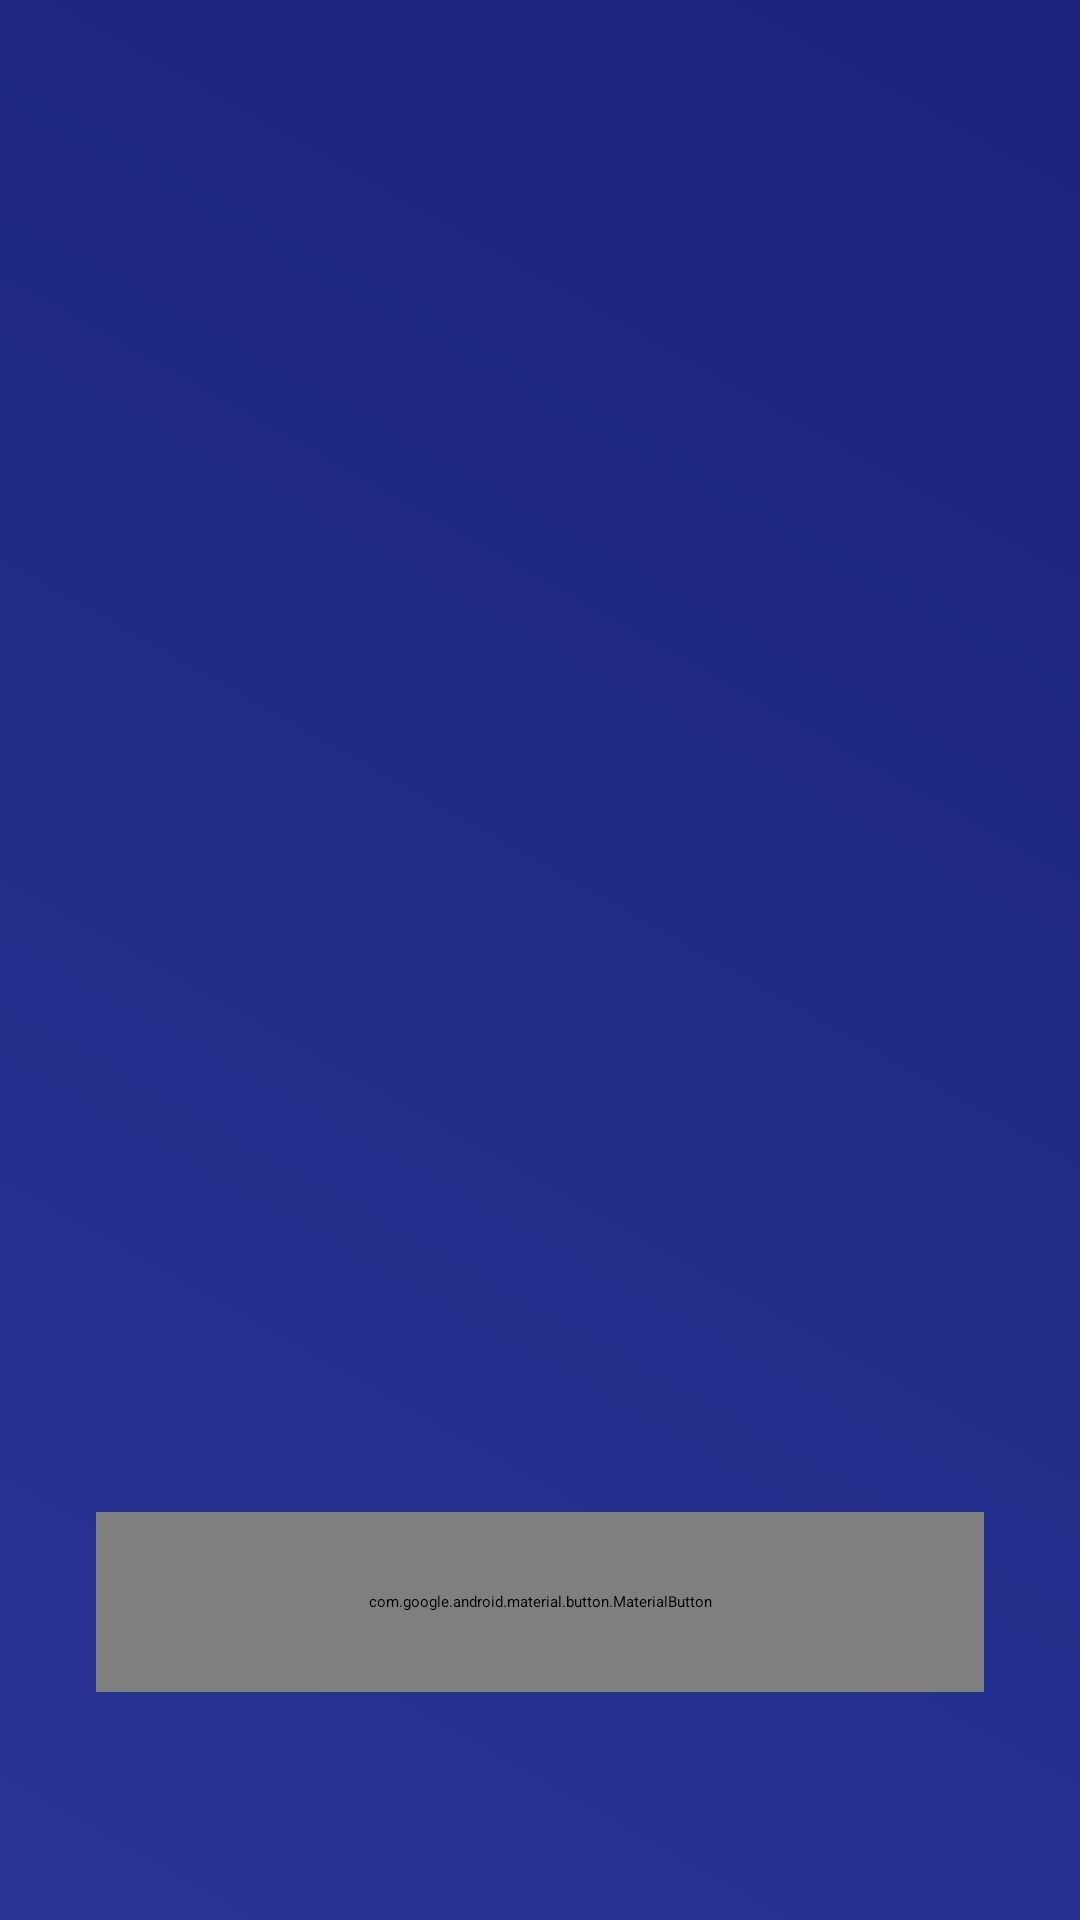

Android layout source for this screen:
<!-- AndroidManifest.xml: application theme Theme.RacingGame -->
<!-- res/layout/activity_result.xml -->
<?xml version="1.0" encoding="utf-8"?>
<androidx.constraintlayout.widget.ConstraintLayout xmlns:android="http://schemas.android.com/apk/res/android"
    xmlns:app="http://schemas.android.com/apk/res-auto"
    xmlns:tools="http://schemas.android.com/tools"
    android:id="@+id/root_layout_result"
    android:layout_width="match_parent"
    android:layout_height="match_parent"
    android:background="@drawable/animated_gradient_background"
    tools:context=".ResultActivity">

    <ImageView
        android:id="@+id/iv_result_icon"
        android:layout_width="120dp"
        android:layout_height="120dp"
        app:layout_constraintBottom_toTopOf="@+id/tvResultTitle"
        app:layout_constraintEnd_toEndOf="parent"
        app:layout_constraintStart_toStartOf="parent"
        app:layout_constraintTop_toTopOf="parent"
        app:layout_constraintVertical_chainStyle="packed" />

    <TextView
        android:id="@+id/tvResultTitle"
        android:layout_width="wrap_content"
        android:layout_height="wrap_content"
        android:layout_marginTop="24dp"
        android:textAllCaps="true"
        android:textColor="@color/accent_green"
        android:textSize="40sp"
        android:textStyle="bold"
        app:layout_constraintBottom_toTopOf="@+id/tvWinnings"
        app:layout_constraintEnd_toEndOf="parent"
        app:layout_constraintStart_toStartOf="parent"
        app:layout_constraintTop_toBottomOf="@+id/iv_result_icon"
        tools:text="BẠN THẮNG!" />

    <TextView
        android:id="@+id/tvWinnings"
        android:layout_width="wrap_content"
        android:layout_height="wrap_content"
        android:layout_marginTop="16dp"
        android:gravity="center"
        android:lineSpacingExtra="4dp"
        android:textColor="@color/text_light"
        android:textSize="18sp"
        app:layout_constraintBottom_toTopOf="@+id/btnPlayAgain"
        app:layout_constraintEnd_toEndOf="parent"
        app:layout_constraintStart_toStartOf="parent"
        app:layout_constraintTop_toBottomOf="@+id/tvResultTitle"
        tools:text="Tiền thắng: 30$\nTổng cược: 20$\nLời/Lỗ: +10$" />

    <com.google.android.material.button.MaterialButton
        android:id="@+id/btnPlayAgain"
        style="@style/Widget.MaterialComponents.Button"
        android:layout_width="0dp"
        android:layout_height="60dp"
        android:layout_marginHorizontal="32dp"
        android:layout_marginBottom="76dp"
        android:text="CHƠI LẠI"
        android:textSize="18sp"
        app:backgroundTint="@color/accent_cyan"
        app:cornerRadius="16dp"
        app:layout_constraintBottom_toBottomOf="parent"
        app:layout_constraintEnd_toEndOf="parent"
        app:layout_constraintStart_toStartOf="parent" />

</androidx.constraintlayout.widget.ConstraintLayout>
<!-- resources referenced by this layout -->
<resources>
  <color name="accent_cyan">#00BCD4</color>
  <color name="accent_green">#00E676</color>
  <color name="text_light">#E8EAF6</color>
  <!-- drawable animated_gradient_background (drawable) -->
  <animation-list xmlns:android="http://schemas.android.com/apk/res/android">
      <item
          android:drawable="@drawable/gradient_background_1"
          android:duration="4000" />
      <item
          android:drawable="@drawable/gradient_background_2"
          android:duration="4000" />
  </animation-list>
  <style name="Theme.RacingGame" parent="Theme.MaterialComponents.DayNight.NoActionBar">
      </style>
  <!-- drawable gradient_background_1 (drawable) -->
  <shape xmlns:android="http://schemas.android.com/apk/res/android"
      android:shape="rectangle">
      <gradient
          android:angle="45"
          android:endColor="#1A237E"
          android:startColor="#283593"
          android:type="linear" />
  </shape>
  <!-- drawable gradient_background_2 (drawable) -->
  <shape xmlns:android="http://schemas.android.com/apk/res/android"
      android:shape="rectangle">
      <gradient
          android:angle="45"
          android:endColor="#283593"
          android:startColor="#1A237E"
          android:type="linear" />
  </shape>
</resources>
